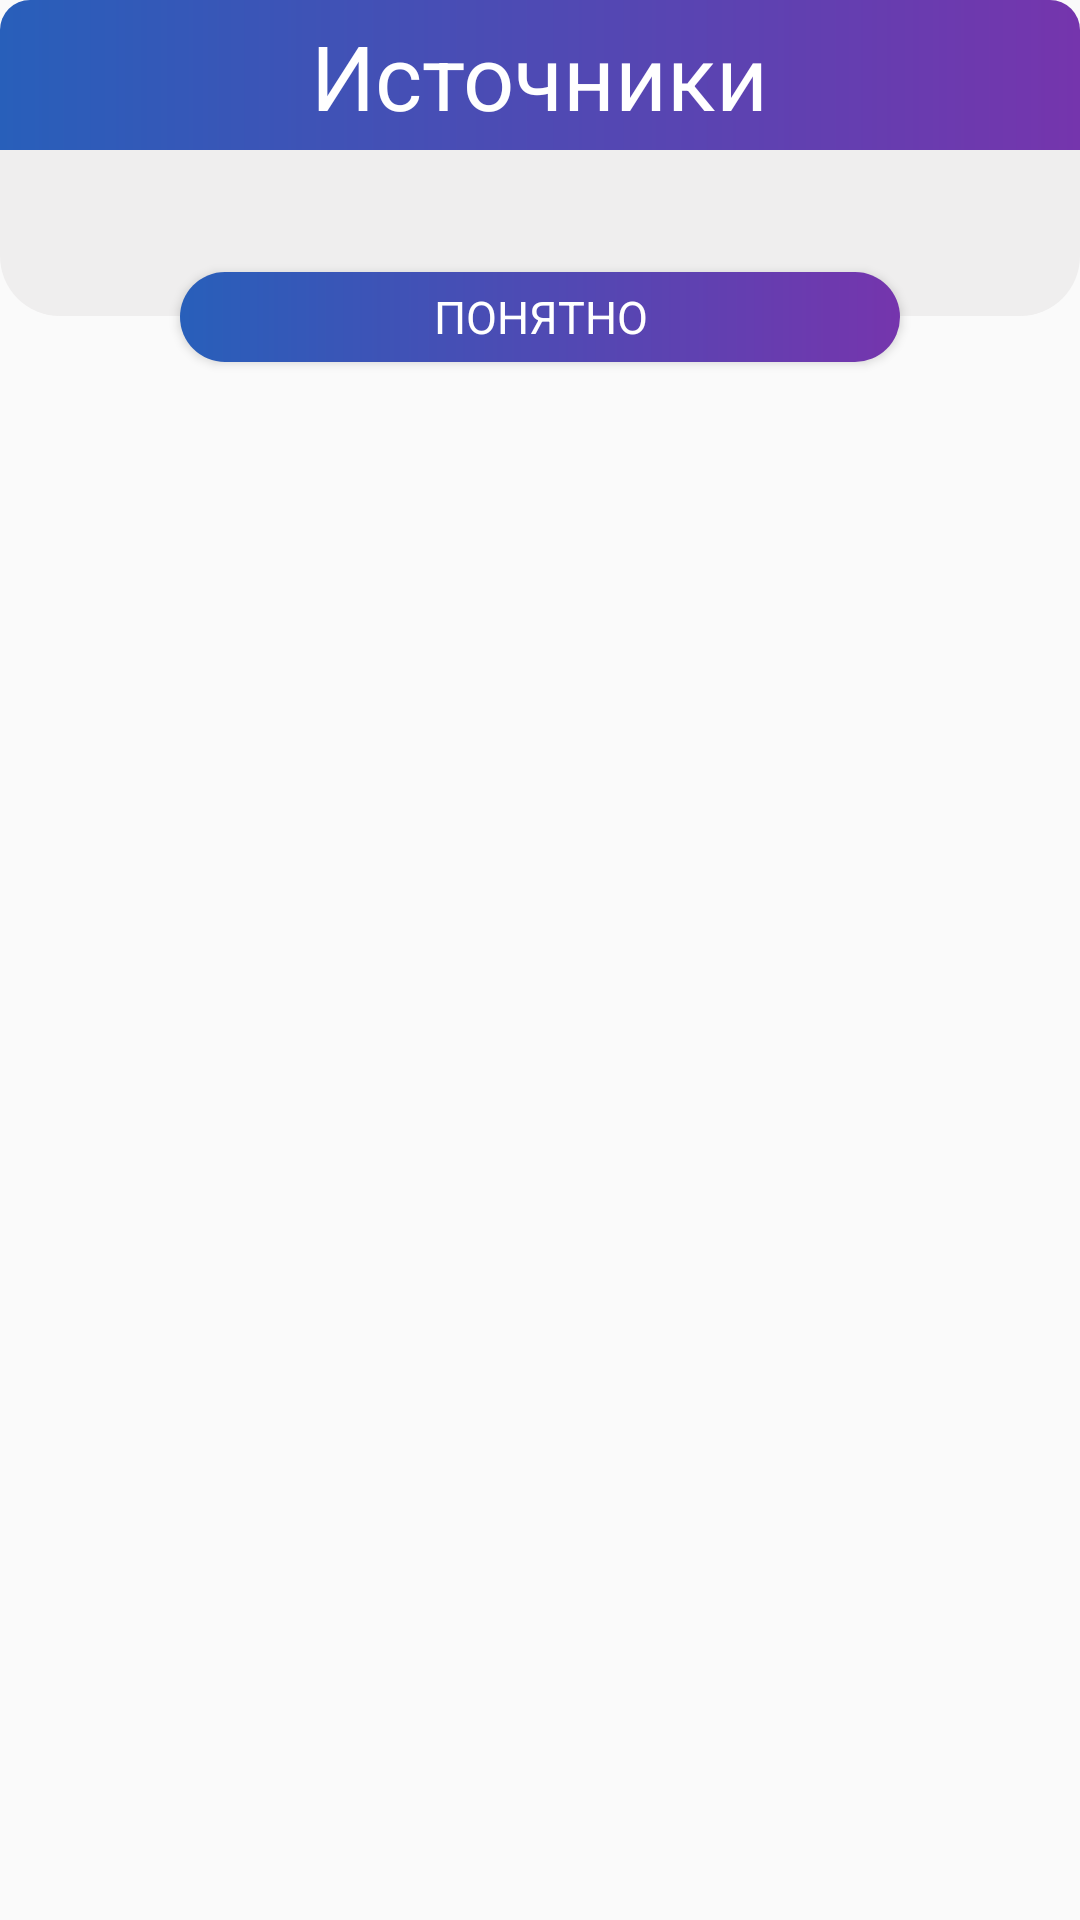

Produce the Android XML layout that renders to this screen, including the resource entries it uses.
<!-- AndroidManifest.xml: application theme AppTheme -->
<!-- res/layout/dialog_fragment_sources.xml -->
<?xml version="1.0" encoding="utf-8"?>
<RelativeLayout xmlns:android="http://schemas.android.com/apk/res/android"
    xmlns:app="http://schemas.android.com/apk/res-auto"
    xmlns:tools="http://schemas.android.com/tools"
    android:layout_width="match_parent"
    android:layout_height="match_parent">

    <RelativeLayout
        android:layout_width="wrap_content"
        android:layout_height="wrap_content"
        android:id="@+id/layout_sources"
        android:background="@drawable/bg_milk_color">

        <View
            android:id="@+id/v_top"
            android:layout_width="match_parent"
            android:layout_height="50dp"
            android:background="@drawable/deep_gradient_top" />

        <TextView
            android:layout_width="wrap_content"
            android:layout_height="wrap_content"
            android:layout_centerHorizontal="true"
            android:layout_marginTop="5dp"
            android:text="@string/sources"
            android:textColor="#FFF"
            android:textSize="30sp"
            android:id="@+id/tv_sources_title"/>

        <androidx.recyclerview.widget.RecyclerView
            android:id="@+id/recycler_view"
            android:layout_width="match_parent"
            android:layout_height="wrap_content"
            android:layout_below="@+id/tv_sources_title"
            android:layout_marginTop="10dp"
            android:layout_marginBottom="10dp"
            android:padding="20dp"
            app:layoutManager="androidx.recyclerview.widget.GridLayoutManager"
            app:spanCount="2"
            tools:itemCount="4"
            tools:listitem="@layout/item_settings"/>
    </RelativeLayout>
    <Button
        android:id="@+id/btn_apply"
        android:layout_width="match_parent"
        android:layout_height="30dp"
        android:layout_below="@+id/layout_sources"
        android:layout_marginLeft="60dp"
        android:layout_marginRight="60dp"
        android:layout_marginTop="-15dp"
        android:background="@drawable/change_name_btn_ok"
        android:text="@string/understand"
        android:textColor="#FFF"
        android:textSize="15sp" />
</RelativeLayout>
<!-- res/layout/item_settings.xml (included above) -->
<?xml version="1.0" encoding="utf-8"?>
<RelativeLayout
    xmlns:android="http://schemas.android.com/apk/res/android"
    android:layout_width="wrap_content"
    android:layout_height="wrap_content"
    >

    <soup.neumorphism.NeumorphCardView
        android:layout_width="130dp"
        android:layout_height="130dp"
        android:background="@color/material_on_primary_emphasis_high_type"
        android:id="@+id/nuemorph_card_source">

        <RelativeLayout
            android:layout_width="match_parent"
            android:layout_height="match_parent"
            android:id="@+id/layout_item"
            android:gravity="center">

            <ImageView
                android:layout_width="50dp"
                android:layout_height="50dp"
                android:src="@drawable/ic_baseline_history_24"
                android:id="@+id/img_tile_settings"
                android:layout_centerHorizontal="true"/>

            <TextView
                android:layout_width="wrap_content"
                android:layout_height="wrap_content"
                android:text="@string/history"
                android:layout_below="@+id/img_tile_settings"
                android:layout_centerHorizontal="true"
                android:id="@+id/tv_tile_settings"
                />

        </RelativeLayout>

    </soup.neumorphism.NeumorphCardView>

</RelativeLayout>
<!-- resources referenced by this layout -->
<resources>
  <!-- drawable bg_milk_color (drawable) -->
  <?xml version="1.0" encoding="utf-8"?>
  <shape xmlns:android="http://schemas.android.com/apk/res/android"
      android:shape="rectangle">
  
      <solid android:color="@color/main_background" />
      <corners android:radius="20dp" />
  
  </shape>
  <!-- drawable change_name_btn_ok (drawable) -->
  <?xml version="1.0" encoding="utf-8"?>
  <shape android:shape="rectangle"
      xmlns:android="http://schemas.android.com/apk/res/android">
  
      <gradient android:angle="0"
          android:startColor="#285FBA"
          android:endColor="#7535AD"/>
      />
      <corners
          android:radius="20dp"
          />
  
  </shape>
  <!-- drawable deep_gradient_top (drawable) -->
  <?xml version="1.0" encoding="utf-8"?>
  <shape android:shape="rectangle"
      xmlns:android="http://schemas.android.com/apk/res/android">
  
      <gradient android:angle="0"
          android:startColor="@color/dark_blue"
          android:endColor="@color/dark_purple"/>
          />
      <corners
          android:topLeftRadius="10dp"
          android:topRightRadius="10dp"
          />
  
  </shape>
  <string name="history">История</string>
  <string name="sources">Источники</string>
  <string name="understand">Понятно</string>
  <style name="AppTheme" parent="Theme.AppCompat.Light.NoActionBar">
          
          <item name="colorPrimary">@color/colorPrimary</item>
          <item name="colorPrimaryDark">@color/colorPrimaryDark</item>
          <item name="colorAccent">@color/colorAccent</item>
          <item name="android:textColorPrimary">@color/clear_white</item>
          <item name="fontFamily">@font/monserrat</item>
          <item name="buttonStyle">@style/Widget.AppCompat.Button</item>
      </style>
  <color name="main_background">#efeeee</color>
  <color name="dark_blue">#285FBA</color>
  <color name="dark_purple">#7535AD</color>
  <color name="colorPrimary">#FFBB86FC</color>
  <color name="colorPrimaryDark">#8F5EFF</color>`
  <color name="colorAccent">#7535AD</color>
  <color name="clear_white">#FFF</color>
</resources>
